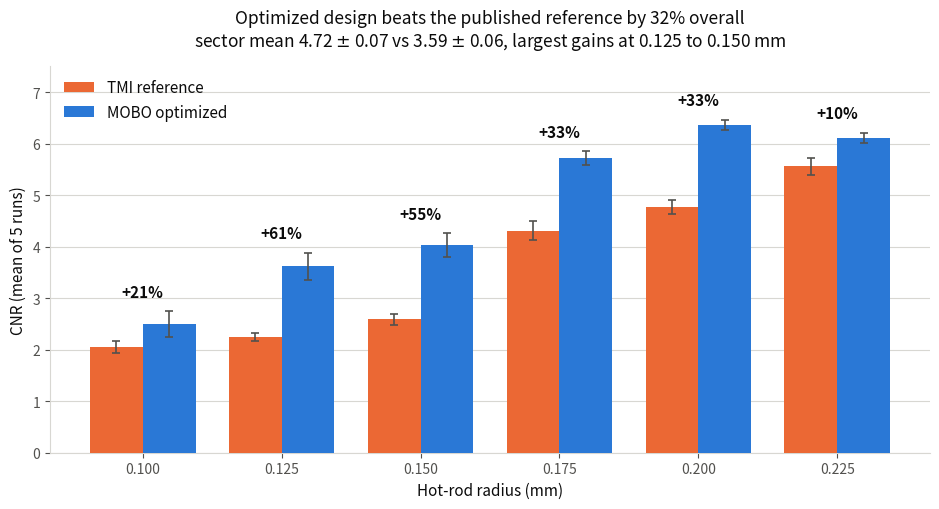

Generate this figure with matplotlib:
#!/usr/bin/env python3
"""
The MIC headline figure: our optimized design against the published TMI reference.

Both sides were measured identically: 5 independent Poisson realisations of the
same 150-iteration ML-EM reconstruction, sector-mean CNR on the hot-rod phantom.
The reference configuration (0.4 mm apertures, 180 apertures, 480/720 detectors,
d2 390 mm, d3 520 mm) had never been run through our pipeline before Aug 2026,
which is why this comparison did not exist until now.

Values are recorded here rather than recomputed because they come from a
5-seed repeat study whose raw outputs live on the cluster. Provenance for each
is in the comment beside it; regenerate with analyze_cnr_repeats.py.

Usage:
  python make_reference_figure.py --out reference_comparison.png
"""
import argparse

import numpy as np
import matplotlib
matplotlib.use("Agg")
import matplotlib.pyplot as plt

# Rod radii of the six phantom sections, smallest to largest (mm).
ROD_RADII = [0.100, 0.125, 0.150, 0.175, 0.200, 0.225]

# analyze_cnr_repeats.py, tmi_reference_000, n=5 seeds
REF_MEAN = [2.057, 2.247, 2.592, 4.309, 4.769, 5.559]
REF_STD  = [0.114, 0.079, 0.108, 0.181, 0.130, 0.161]
REF_OVERALL = (3.589, 0.055)

# analyze_cnr_repeats.py, mobo_0296, n=5 seeds
OURS_MEAN = [2.498, 3.615, 4.028, 5.717, 6.362, 6.113]
OURS_STD  = [0.248, 0.267, 0.239, 0.134, 0.104, 0.097]
OURS_OVERALL = (4.722, 0.069)

# Validated with the dataviz palette validator (light surface, categorical):
# CVD separation dE 24.7 protan / 32.7 tritan, normal-vision 33.6, all checks pass.
C_REF, C_OURS = "#eb6834", "#2a78d6"
INK, INK_MUTED, GRID = "#0b0b0b", "#52514e", "#d8d7d2"


def main():
    ap = argparse.ArgumentParser(description="Build the reference-comparison figure")
    ap.add_argument("--out", default="reference_comparison.png")
    ap.add_argument("--dpi", type=int, default=300)
    args = ap.parse_args()

    gain = [100 * (o / r - 1) for o, r in zip(OURS_MEAN, REF_MEAN)]
    overall_gain = 100 * (OURS_OVERALL[0] / REF_OVERALL[0] - 1)

    fig, ax = plt.subplots(figsize=(9.5, 5.2))
    fig.patch.set_facecolor("white")
    ax.set_facecolor("white")

    x = np.arange(len(ROD_RADII))
    # A 2px-equivalent gap between adjacent bars: width 0.38 inside a 0.5 slot.
    w = 0.38
    ax.bar(x - w / 2, REF_MEAN, w, yerr=REF_STD, capsize=3,
           color=C_REF, label="TMI reference", zorder=3,
           error_kw=dict(ecolor=INK_MUTED, lw=1.2, capthick=1.2))
    ax.bar(x + w / 2, OURS_MEAN, w, yerr=OURS_STD, capsize=3,
           color=C_OURS, label="MOBO optimized", zorder=3,
           error_kw=dict(ecolor=INK_MUTED, lw=1.2, capthick=1.2))

    # Direct labels carry the story; a number on every bar would not.
    for xi, (o, s, g) in enumerate(zip(OURS_MEAN, OURS_STD, gain)):
        ax.text(xi, o + s + 0.22, f"+{g:.0f}%", ha="center", va="bottom",
                fontsize=11, fontweight="bold", color=INK, zorder=4)

    ax.set_xticks(x)
    ax.set_xticklabels([f"{r:.3f}" for r in ROD_RADII])
    ax.set_xlabel("Hot-rod radius (mm)", fontsize=11, color=INK)
    # Each bar is ONE rod section, not the sector mean. The sector mean appears
    # only in the title, where it summarises all six.
    ax.set_ylabel("CNR (mean of 5 runs)", fontsize=11, color=INK)
    ax.set_title(
        f"Optimized design beats the published reference by "
        f"{overall_gain:.0f}% overall\n"
        f"sector mean {OURS_OVERALL[0]:.2f} $\\pm$ {OURS_OVERALL[1]:.2f} vs "
        f"{REF_OVERALL[0]:.2f} $\\pm$ {REF_OVERALL[1]:.2f}, largest gains at "
        f"0.125 to 0.150 mm",
        fontsize=12.5, color=INK, pad=14)

    # Recessive grid and axes; no top/right spines.
    ax.yaxis.grid(True, color=GRID, lw=0.8, zorder=0)
    ax.set_axisbelow(True)
    for side in ("top", "right"):
        ax.spines[side].set_visible(False)
    for side in ("left", "bottom"):
        ax.spines[side].set_color(GRID)
    ax.tick_params(colors=INK_MUTED, labelsize=10)
    ax.set_ylim(0, max(OURS_MEAN) + 1.15)

    leg = ax.legend(frameon=False, fontsize=11, loc="upper left")
    for t in leg.get_texts():
        t.set_color(INK)

    fig.tight_layout()
    fig.savefig(args.out, dpi=args.dpi, facecolor="white")
    print(f"wrote {args.out}")
    print(f"  overall gain {overall_gain:.1f}%")
    print("  per-rod gain " + ", ".join(f"{g:.0f}%" for g in gain))


if __name__ == "__main__":
    main()
